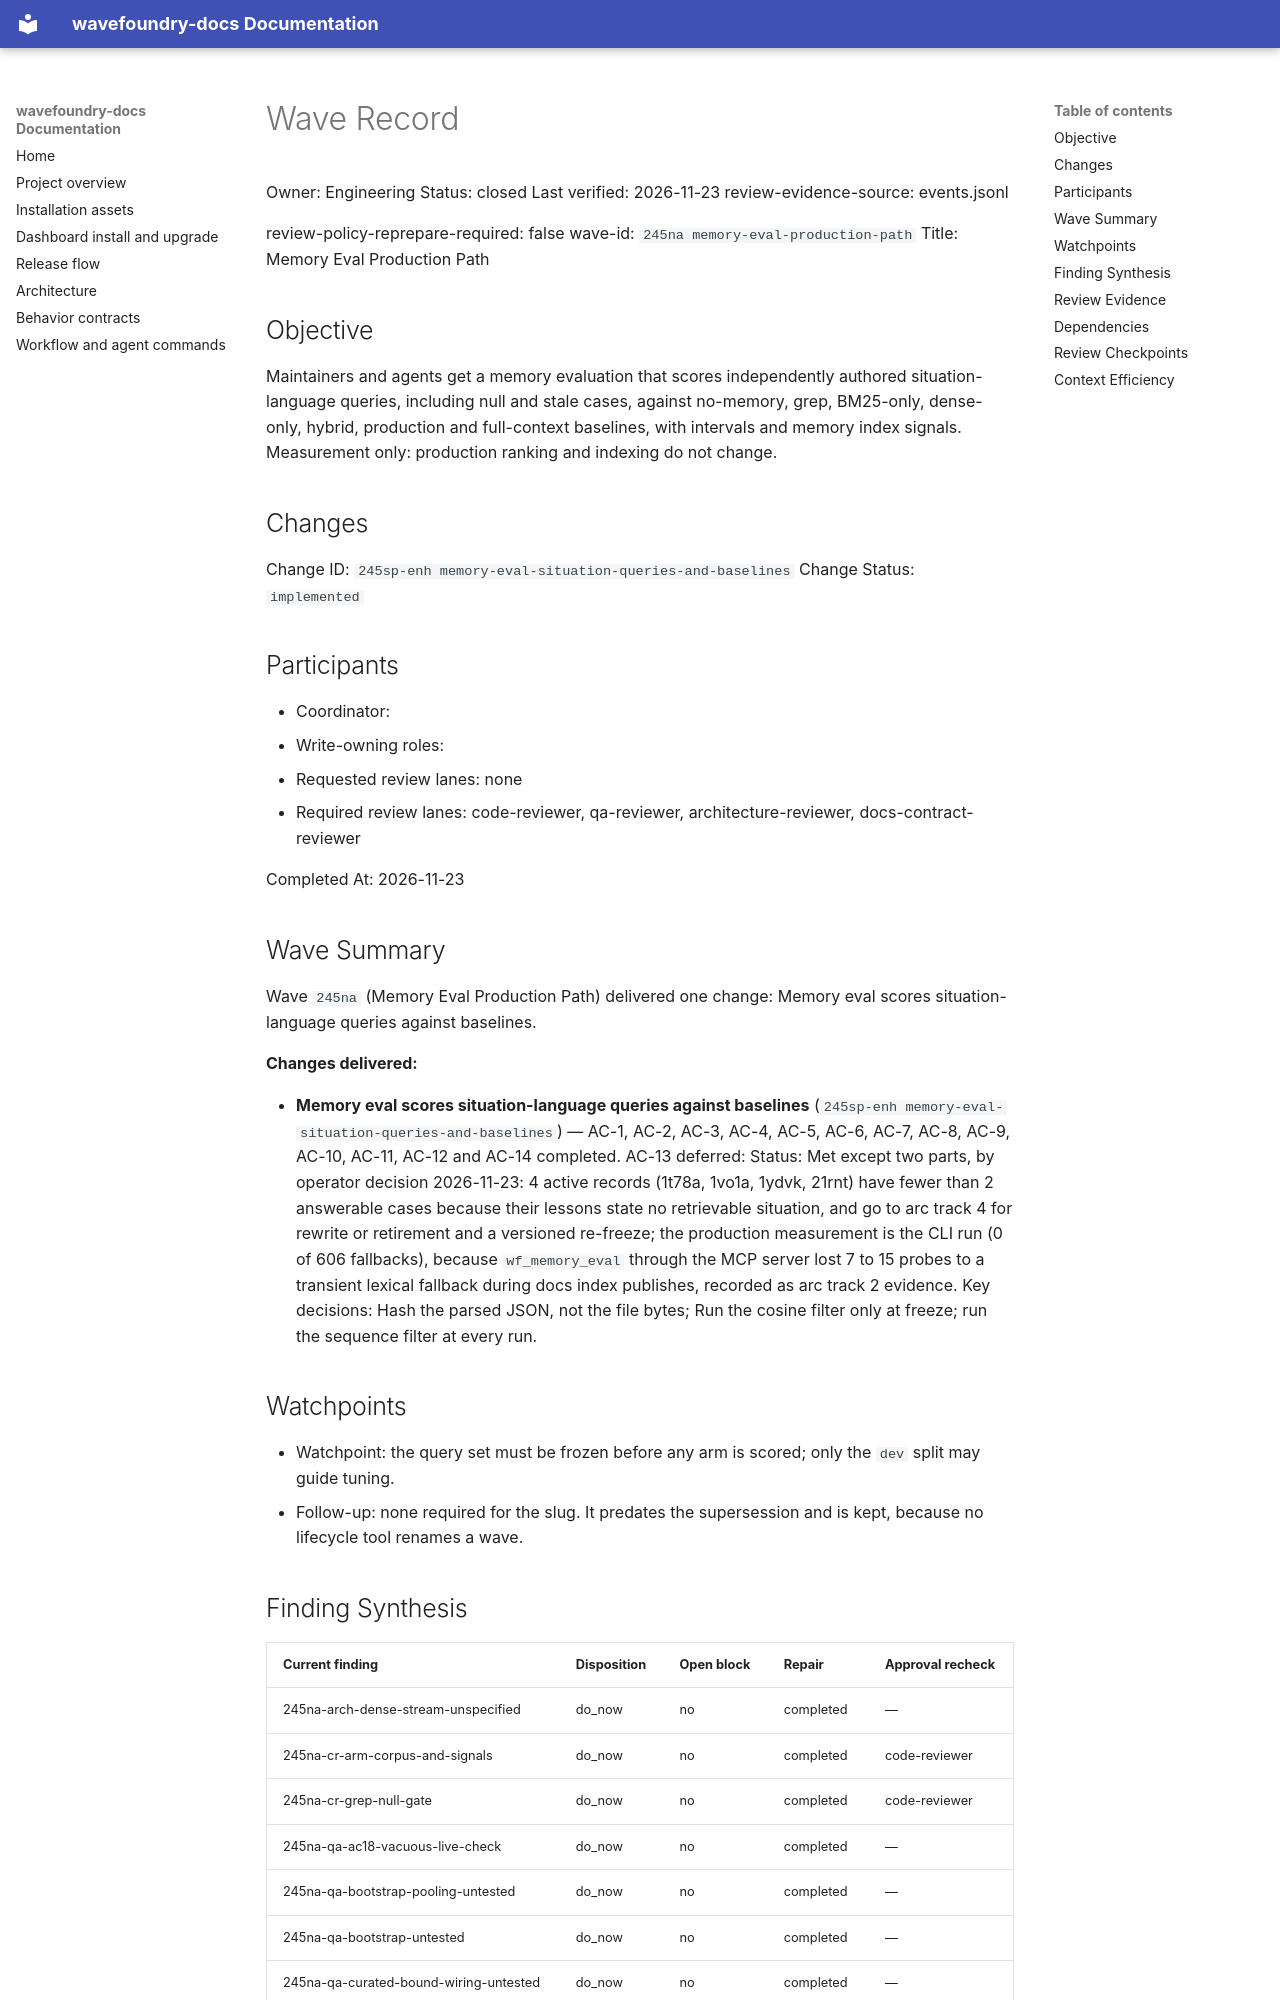

repository: coryhacking/wavefoundry · page: waves/245na memory-eval-production-path/wave/index.html · generator: mkdocs

# Wave Record

Owner: Engineering
Status: closed
Last verified: 2026-11-23
review-evidence-source: events.jsonl

review-policy-reprepare-required: false
wave-id: `245na memory-eval-production-path`
Title: Memory Eval Production Path

## Objective

Maintainers and agents get a memory evaluation that scores independently authored situation-language queries, including null and stale cases, against no-memory, grep, BM25-only, dense-only, hybrid, production and full-context baselines, with intervals and memory index signals. Measurement only: production ranking and indexing do not change.

## Changes

Change ID: `245sp-enh memory-eval-situation-queries-and-baselines`
Change Status: `implemented`

## Participants

- Coordinator: <wave coordinator>
- Write-owning roles: <roles selected during Prepare wave>
- Requested review lanes: none
- Required review lanes: code-reviewer, qa-reviewer, architecture-reviewer, docs-contract-reviewer

Completed At: 2026-11-23

## Wave Summary

Wave `245na` (Memory Eval Production Path) delivered one change: Memory eval scores situation-language queries against baselines.

**Changes delivered:**

- **Memory eval scores situation-language queries against baselines** (`245sp-enh memory-eval-situation-queries-and-baselines`) — AC-1, AC-2, AC-3, AC-4, AC-5, AC-6, AC-7, AC-8, AC-9, AC-10, AC-11, AC-12 and AC-14 completed. AC-13 deferred: Status: Met except two parts, by operator decision 2026-11-23: 4 active records (1t78a, 1vo1a, 1ydvk, 21rnt) have fewer than 2 answerable cases because their lessons state no retrievable situation, and go to arc track 4 for rewrite or retirement and a versioned re-freeze; the production measurement is the CLI run (0 of 606 fallbacks), because `wf_memory_eval` through the MCP server lost 7 to 15 probes to a transient lexical fallback during docs index publishes, recorded as arc track 2 evidence. Key decisions: Hash the parsed JSON, not the file bytes; Run the cosine filter only at freeze; run the sequence filter at every run.

## Watchpoints

- Watchpoint: the query set must be frozen before any arm is scored; only the `dev` split may guide tuning.
- Follow-up: none required for the slug. It predates the supersession and is kept, because no lifecycle tool renames a wave.

## Finding Synthesis

<!-- wave:finding-synthesis begin -->
| Current finding | Disposition | Open block | Repair | Approval recheck |
| --- | --- | --- | --- | --- |
| 245na-arch-dense-stream-unspecified | do_now | no | completed | — |
| 245na-cr-arm-corpus-and-signals | do_now | no | completed | code-reviewer |
| 245na-cr-grep-null-gate | do_now | no | completed | code-reviewer |
| 245na-qa-ac18-vacuous-live-check | do_now | no | completed | — |
| 245na-qa-bootstrap-pooling-untested | do_now | no | completed | — |
| 245na-qa-bootstrap-untested | do_now | no | completed | — |
| 245na-qa-curated-bound-wiring-untested | do_now | no | completed | — |
| 245na-rt-gate-rewards-abstention | do_now | no | completed | — |
| 245na-rt-split-and-resample-unit-is-case | do_now | no | completed | — |

*Machine review state — 9 findings; current: do_now 9, maybe_later 0, dont_do_later 0, not_issue 0*
<!-- wave:finding-synthesis end -->
